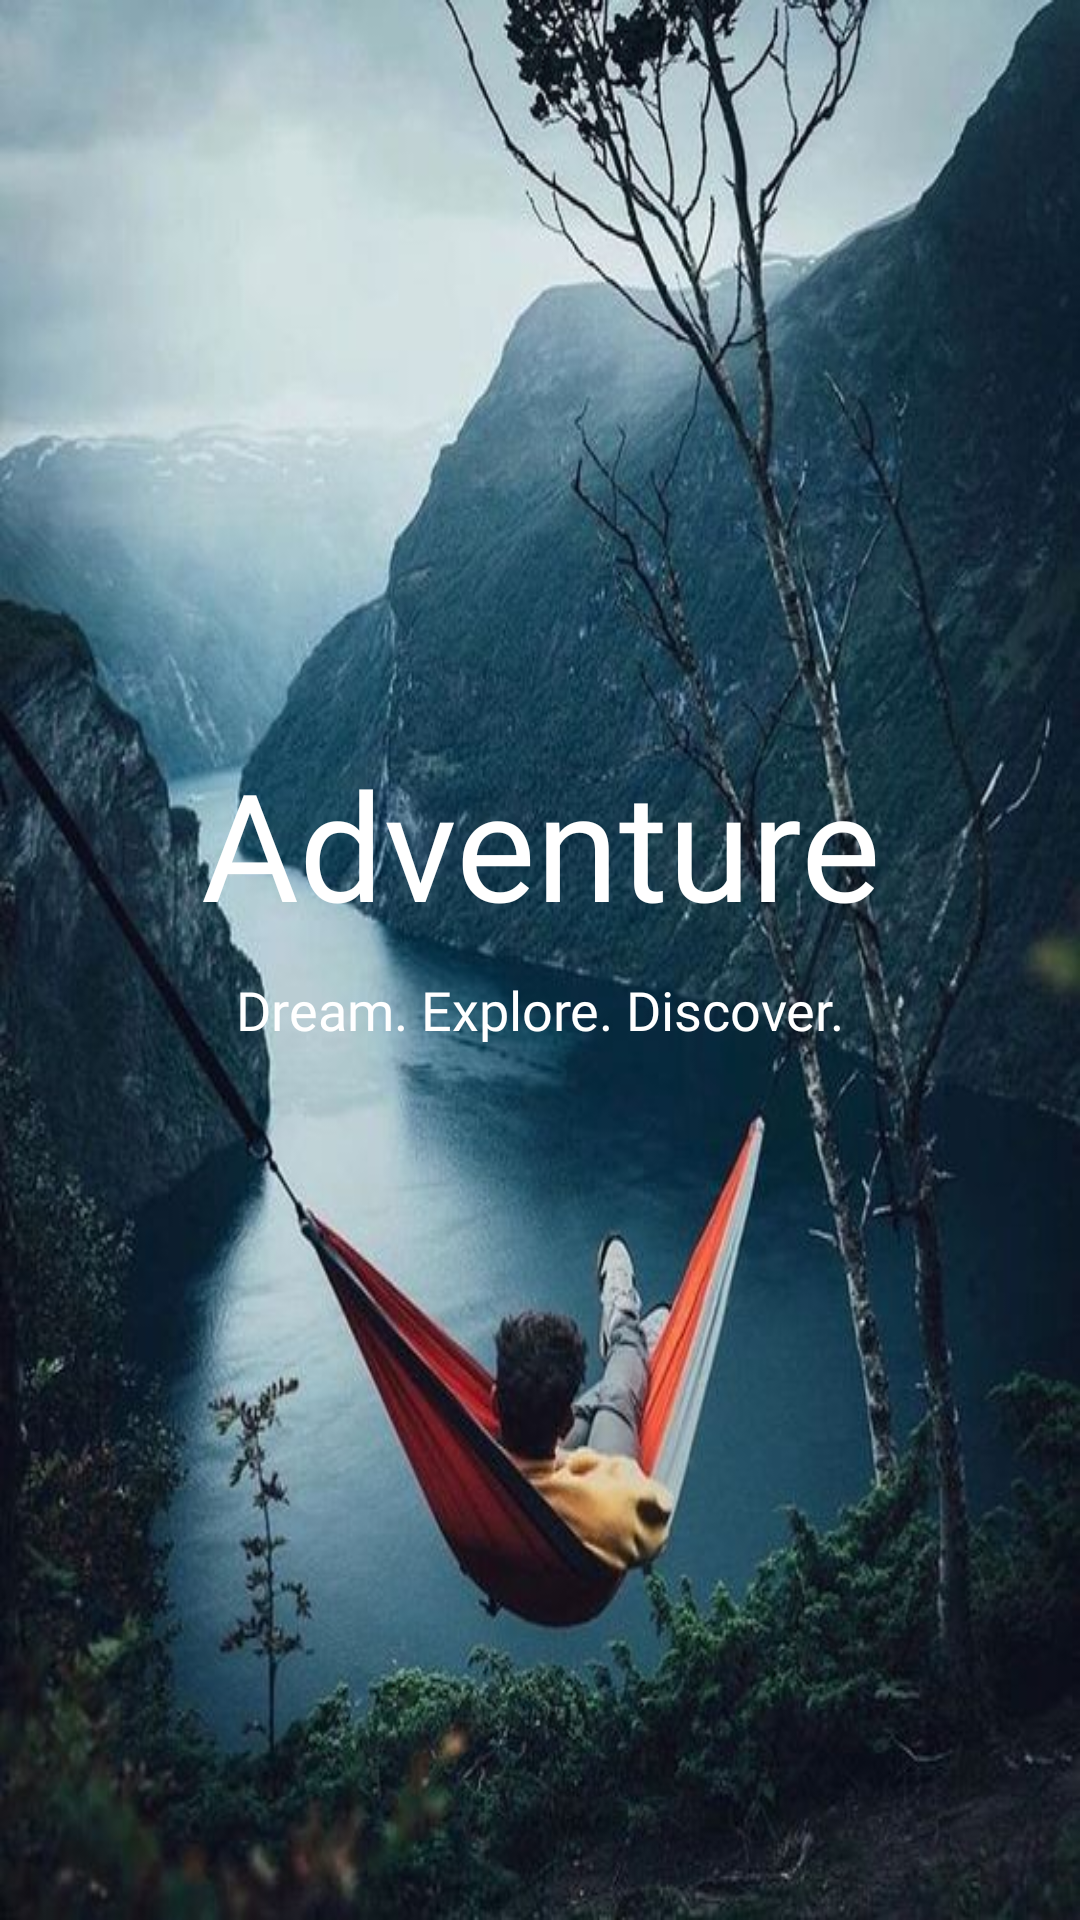

This screen was rendered from an Android layout file. Write that file and the resources it references.
<!-- AndroidManifest.xml: application theme AppTheme -->
<!-- res/layout/activity_main.xml -->
<?xml version="1.0" encoding="utf-8"?>
<androidx.constraintlayout.widget.ConstraintLayout xmlns:android="http://schemas.android.com/apk/res/android"
    xmlns:app="http://schemas.android.com/apk/res-auto"
    xmlns:tools="http://schemas.android.com/tools"
    android:layout_width="match_parent"
    android:layout_height="match_parent"
    tools:context=".MainActivity"
    android:background="@drawable/travel_1"
    >

    <TextView
        android:id="@+id/textView3"
        android:layout_width="0dp"
        android:layout_height="wrap_content"
        android:layout_marginStart="64dp"
        android:layout_marginLeft="64dp"
        android:layout_marginTop="100dp"
        android:layout_marginEnd="64dp"
        android:layout_marginRight="64dp"
        android:layout_marginBottom="178dp"
        android:fontFamily="@font/bangers"
        android:text="@string/adventure"
        android:textColor="#fff"
        android:textSize="50sp"
        android:gravity="center"
        app:layout_constraintBottom_toBottomOf="parent"
        app:layout_constraintEnd_toEndOf="parent"
        app:layout_constraintStart_toStartOf="parent"
        app:layout_constraintTop_toTopOf="parent" />

    <TextView
        android:id="@+id/textView4"
        android:layout_width="0dp"
        android:layout_height="wrap_content"
        android:layout_marginStart="64dp"
        android:layout_marginLeft="64dp"
        android:layout_marginTop="10dp"
        android:layout_marginEnd="64dp"
        android:layout_marginRight="64dp"
        android:fontFamily="@font/philosopher_bold"
        android:text="@string/dream_explore_discover"
        android:textColor="#FFFFFF"
        android:textSize="18sp"
        android:gravity="center"
        app:layout_constraintEnd_toEndOf="parent"
        app:layout_constraintStart_toStartOf="parent"
        app:layout_constraintTop_toBottomOf="@+id/textView3" />

</androidx.constraintlayout.widget.ConstraintLayout>
<!-- resources referenced by this layout -->
<resources>
  <!-- drawable travel_1: jpg bitmap (drawable, 71432 bytes) -->
  <string name="adventure">Adventure</string>
  <string name="dream_explore_discover">Dream. Explore. Discover.</string>
  <style name="AppTheme" parent="Theme.AppCompat.Light.NoActionBar">
          
          <item name="colorPrimary">@color/colorPrimary</item>
          <item name="colorPrimaryDark">@color/colorPrimaryDark</item>
          <item name="colorAccent">@color/colorAccent</item>
      </style>
  <color name="colorPrimary">#E85C4B</color>
  <color name="colorPrimaryDark">#E85C4B</color>
  <color name="colorAccent">#272727</color>
</resources>
